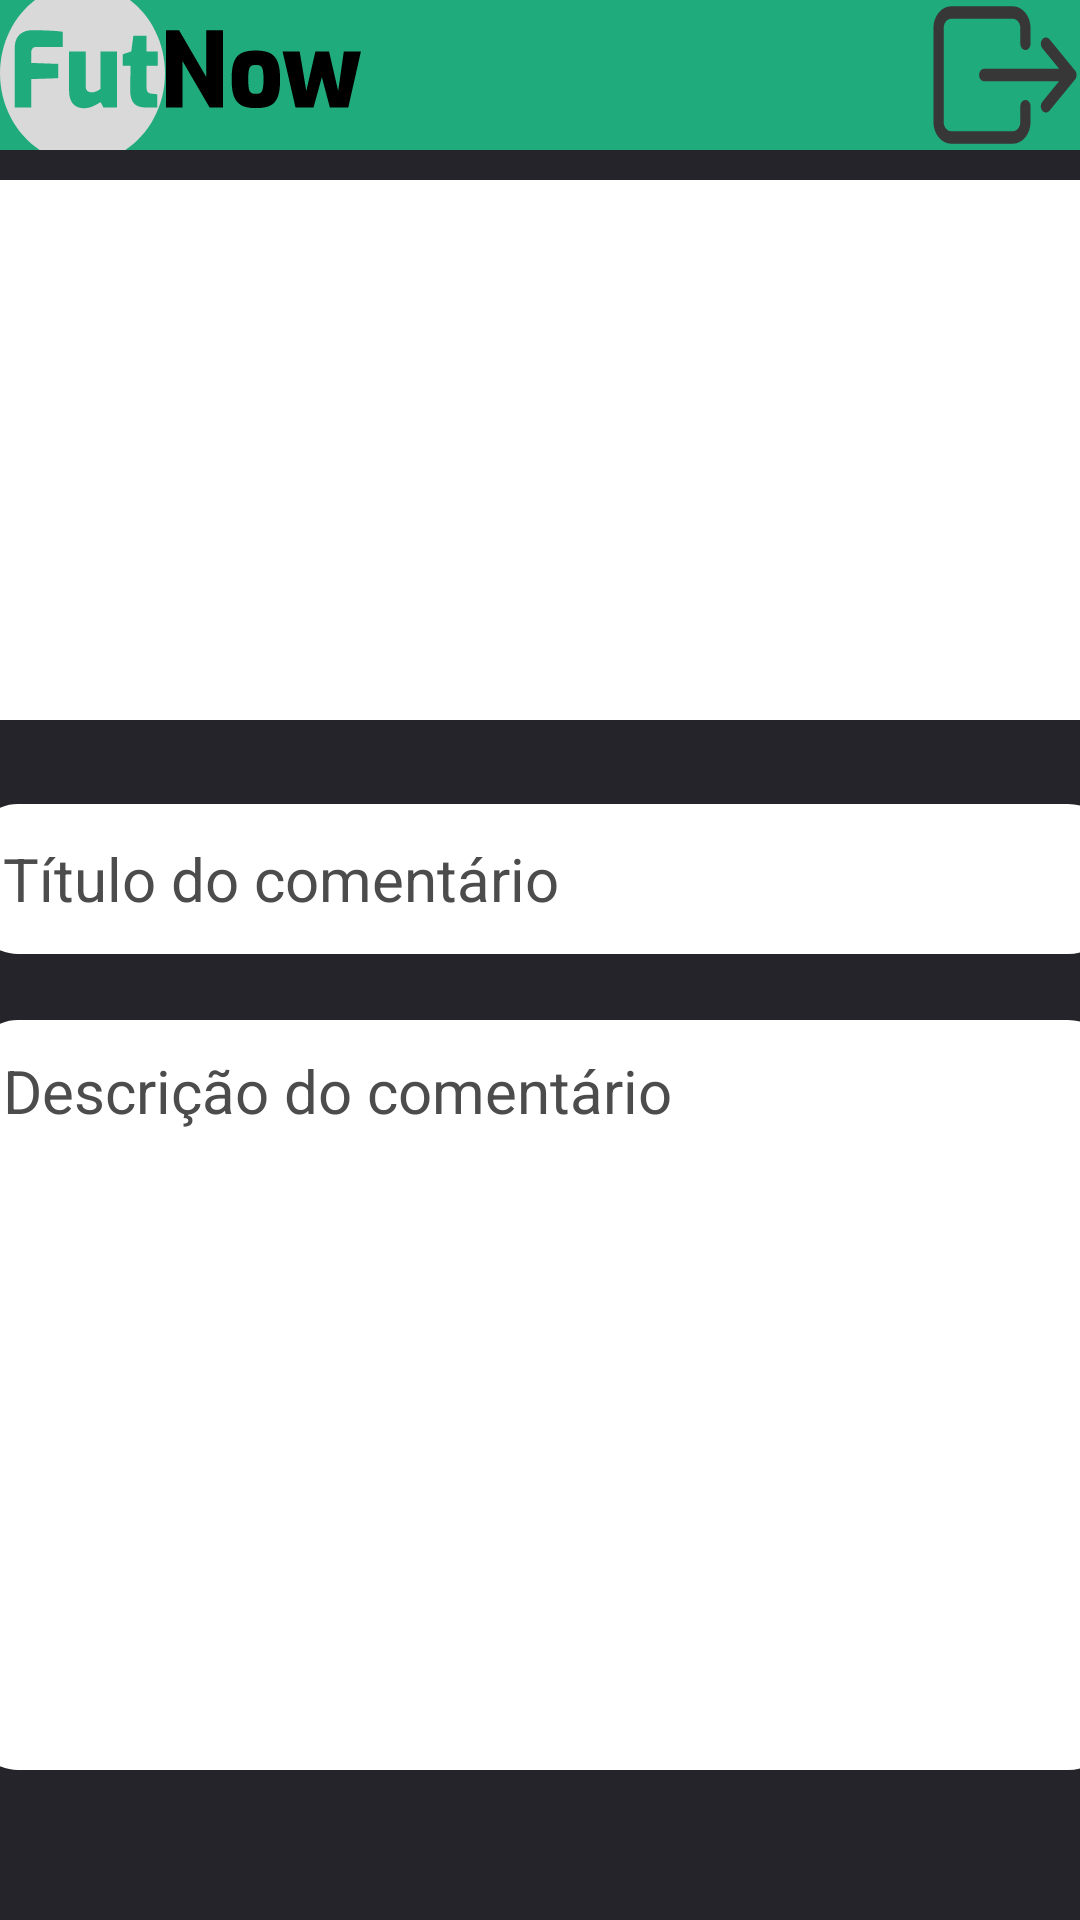

Produce the Android XML layout that renders to this screen, including the resource entries it uses.
<!-- AndroidManifest.xml: application theme Theme.Futnow -->
<!-- res/layout/activity_quadra_comentar.xml -->
<?xml version="1.0" encoding="utf-8"?>
<androidx.constraintlayout.widget.ConstraintLayout xmlns:android="http://schemas.android.com/apk/res/android"
    xmlns:app="http://schemas.android.com/apk/res-auto"
    xmlns:tools="http://schemas.android.com/tools"
    android:layout_width="match_parent"
    android:layout_height="match_parent"
    android:background="@color/background"
    android:onClick="realizarComentario"
    tools:context=".QuadraComentariosActivity">

    <View
        android:layout_width="match_parent"
        android:layout_height="50dp"
        android:background="@color/fut_green"
        app:layout_constraintEnd_toEndOf="parent"
        app:layout_constraintStart_toStartOf="parent"
        app:layout_constraintTop_toTopOf="parent" />

    <androidx.appcompat.widget.AppCompatImageView
        android:layout_width="wrap_content"
        android:layout_height="50dp"
        android:background="@drawable/futnow_icon2"
        app:layout_constraintEnd_toEndOf="parent"
        app:layout_constraintHorizontal_bias="0.0"
        app:layout_constraintStart_toStartOf="parent"
        app:layout_constraintTop_toTopOf="parent" />

    <androidx.appcompat.widget.AppCompatButton
        android:id="@+id/ButtonLogout"
        android:layout_width="50dp"
        android:layout_height="50dp"
        android:background="@drawable/logout"
        android:backgroundTintMode="@color/button_perfil"
        app:layout_constraintEnd_toEndOf="parent"
        app:layout_constraintHorizontal_bias="1.0"
        app:layout_constraintStart_toStartOf="parent"
        app:layout_constraintTop_toTopOf="parent" />

    <androidx.appcompat.widget.AppCompatImageView
        android:layout_width="match_parent"
        android:layout_height="180dp"
        android:layout_marginTop="60dp"
        android:background="@color/white"
        app:layout_constraintEnd_toEndOf="parent"
        app:layout_constraintHorizontal_bias="0.0"
        app:layout_constraintStart_toStartOf="parent"
        app:layout_constraintTop_toTopOf="parent" />

    <androidx.appcompat.widget.AppCompatEditText
        android:id="@+id/EditTextTituloComentario"
        android:layout_width="380dp"
        android:layout_height="50dp"
        android:layout_marginTop="268dp"
        android:background="@drawable/inputsearch_background"
        android:hint="Título do comentário"
        android:paddingLeft="10dp"
        android:textColor="@color/black"
        android:textColorHint="@color/darkgray"
        android:textSize="20dp"
        app:layout_constraintEnd_toEndOf="parent"
        app:layout_constraintHorizontal_bias="0.483"
        app:layout_constraintStart_toStartOf="parent"
        app:layout_constraintTop_toTopOf="parent" />

    <androidx.appcompat.widget.AppCompatEditText
        android:id="@+id/EditTextDescricaoComentario"
        android:layout_width="380dp"
        android:layout_height="250dp"
        android:layout_marginTop="340dp"
        android:background="@drawable/inputsearch_background"
        android:gravity="start"
        android:hint="Descrição do comentário"
        android:paddingLeft="10dp"
        android:paddingTop="10dp"
        android:textColor="@color/black"
        android:textColorHint="@color/darkgray"
        android:textSize="20dp"
        app:layout_constraintEnd_toEndOf="parent"
        app:layout_constraintHorizontal_bias="0.483"
        app:layout_constraintStart_toStartOf="parent"
        app:layout_constraintTop_toTopOf="parent" />

    <TextView
        android:id="@+id/TextViewButtonComentar"
        android:layout_width="wrap_content"
        android:layout_height="wrap_content"
        android:layout_marginTop="676dp"
        android:text="Comentar"
        android:textColor="@color/fut_green"
        android:textSize="25dp"
        app:layout_constraintEnd_toEndOf="parent"
        app:layout_constraintHorizontal_bias="0.498"
        app:layout_constraintStart_toStartOf="parent"
        app:layout_constraintTop_toTopOf="parent" />

</androidx.constraintlayout.widget.ConstraintLayout>
<!-- resources referenced by this layout -->
<resources>
  <color name="background">#25242B</color>
  <color name="black">#FF000000</color>
  <color name="button_perfil">#D9D9D9</color>
  <color name="darkgray">#FF4C4C4C</color>
  <color name="fut_green">#FF20AB7D</color>
  <color name="white">#FFFFFFFF</color>
  <!-- drawable futnow_icon2: vector/xml drawable (drawable, 2955 chars, omitted) -->
  <!-- drawable inputsearch_background (drawable) -->
  <?xml version="1.0" encoding="utf-8"?>
  <shape xmlns:android="http://schemas.android.com/apk/res/android"
      android:shape="rectangle"
      >
      <solid android:color="@color/white"></solid>
      <corners android:radius="15dp" />
      <stroke android:color="@color/black" />
  </shape>
  <!-- drawable logout (drawable) -->
  <vector xmlns:android="http://schemas.android.com/apk/res/android"
      android:width="22dp"
      android:height="18dp"
      android:viewportWidth="22"
      android:viewportHeight="18">
    <path
        android:pathData="M1.269,1.519C1.761,1.027 2.429,0.75 3.125,0.75H12.125C12.821,0.75 13.489,1.027 13.981,1.519C14.473,2.011 14.75,2.679 14.75,3.375V5.25C14.75,5.664 14.414,6 14,6C13.586,6 13.25,5.664 13.25,5.25V3.375C13.25,3.077 13.132,2.79 12.92,2.579C12.71,2.369 12.423,2.25 12.125,2.25H3.125C2.827,2.25 2.54,2.369 2.329,2.579C2.119,2.79 2,3.077 2,3.375V14.625C2,14.923 2.119,15.21 2.329,15.42C2.54,15.632 2.827,15.75 3.125,15.75H12.125C12.423,15.75 12.71,15.632 12.92,15.42C13.132,15.21 13.25,14.923 13.25,14.625V12.75C13.25,12.336 13.586,12 14,12C14.414,12 14.75,12.336 14.75,12.75V14.625C14.75,15.321 14.473,15.989 13.981,16.481C13.489,16.973 12.821,17.25 12.125,17.25H3.125C2.429,17.25 1.761,16.973 1.269,16.481C0.777,15.989 0.5,15.321 0.5,14.625V3.375C0.5,2.679 0.777,2.011 1.269,1.519ZM16.47,4.72C16.763,4.427 17.237,4.427 17.53,4.72L21.28,8.47C21.573,8.763 21.573,9.237 21.28,9.53L17.53,13.28C17.237,13.573 16.763,13.573 16.47,13.28C16.177,12.987 16.177,12.513 16.47,12.22L18.939,9.75H7.953C7.539,9.75 7.203,9.414 7.203,9C7.203,8.586 7.539,8.25 7.953,8.25H18.939L16.47,5.78C16.177,5.487 16.177,5.013 16.47,4.72Z"
        android:fillColor="#373737"
        android:fillType="evenOdd"/>
  </vector>
  <style name="Theme.Futnow" parent="Theme.MaterialComponents.DayNight.NoActionBar">
          
          <item name="colorPrimary">@color/purple_500</item>
          <item name="colorPrimaryVariant">@color/purple_700</item>
          <item name="colorOnPrimary">@color/white</item>
          
          <item name="colorSecondary">@color/teal_200</item>
          <item name="colorSecondaryVariant">@color/teal_700</item>
          <item name="colorOnSecondary">@color/black</item>
          
          <item name="android:statusBarColor">?attr/colorPrimaryVariant</item>
          
      </style>
  <color name="purple_500">#FF6200EE</color>
  <color name="purple_700">#FF3700B3</color>
  <color name="teal_200">#FF03DAC5</color>
  <color name="teal_700">#FF018786</color>
</resources>
